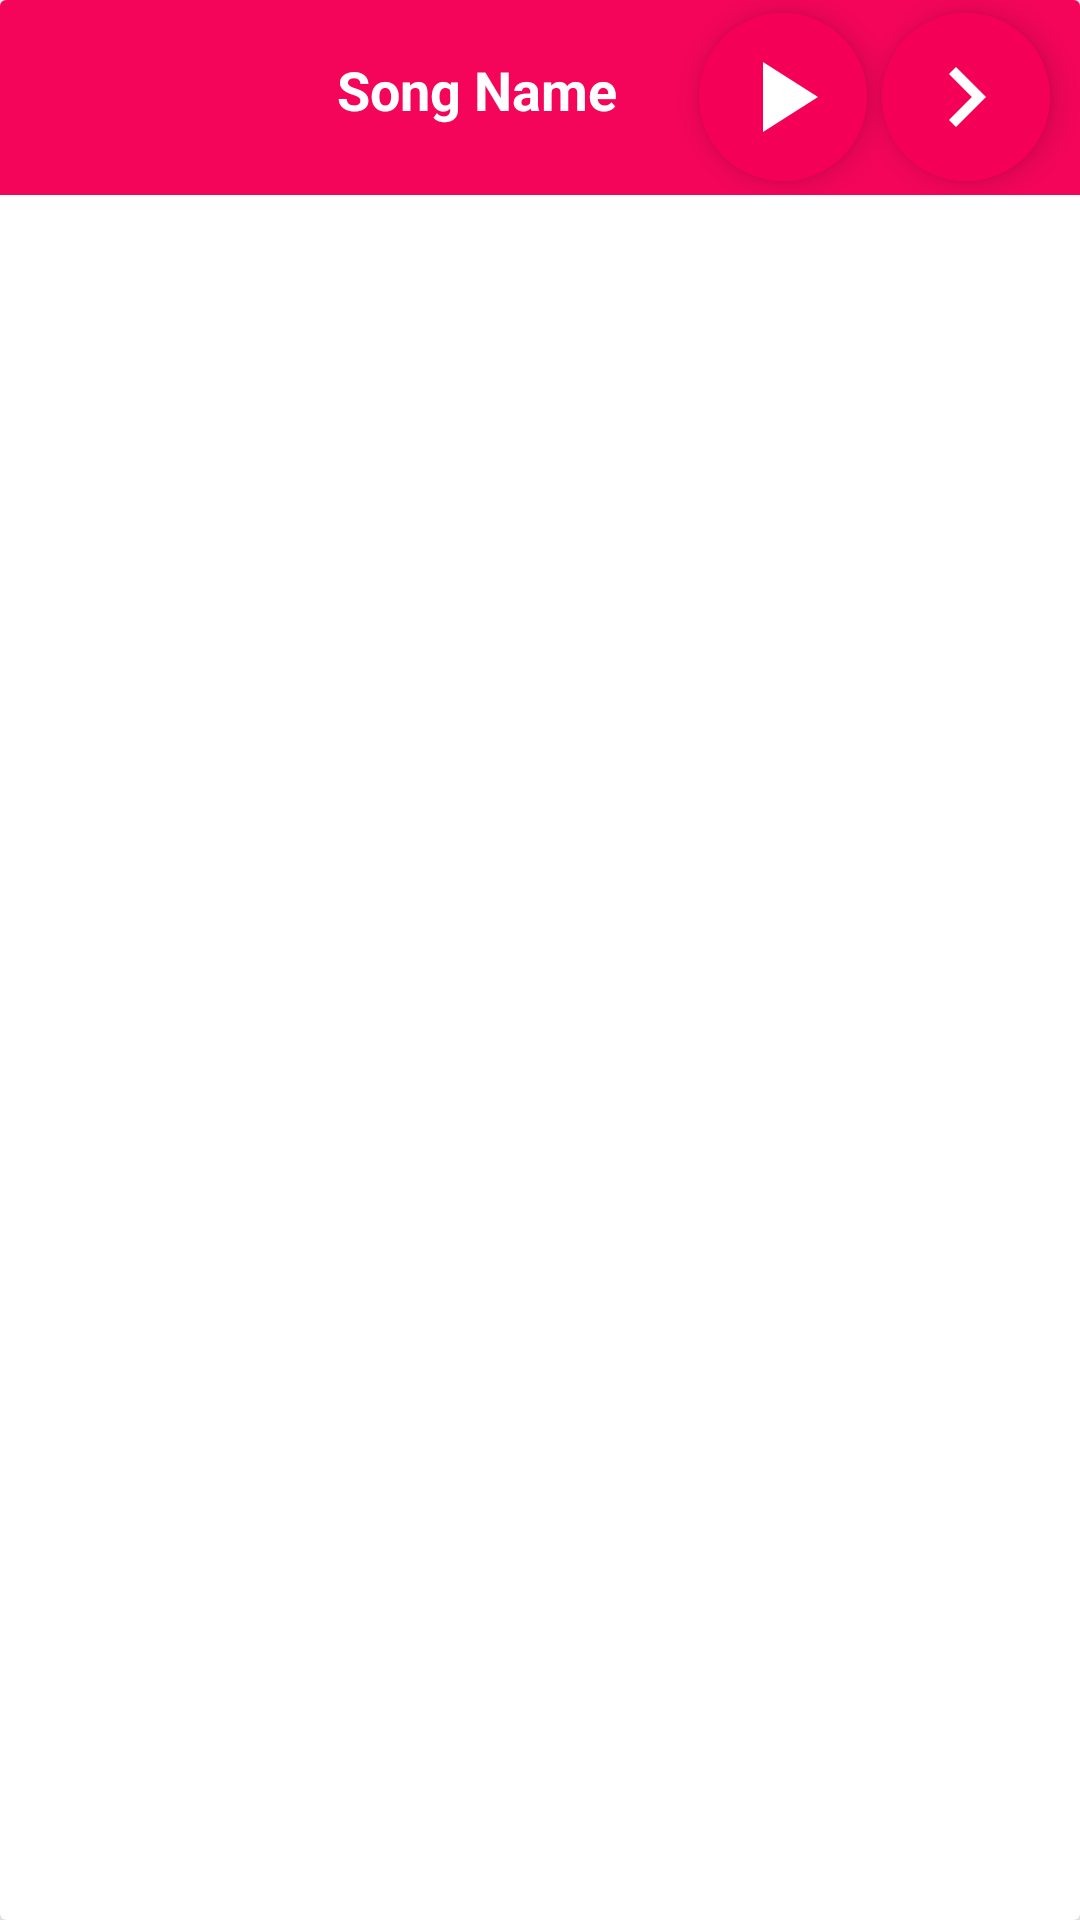

This screen was rendered from an Android layout file. Write that file and the resources it references.
<!-- AndroidManifest.xml: application theme splash_Screen -->
<!-- res/layout/fragment_now.xml -->
<?xml version="1.0" encoding="utf-8"?>
<com.google.android.material.card.MaterialCardView xmlns:android="http://schemas.android.com/apk/res/android"
    xmlns:tools="http://schemas.android.com/tools"
    android:layout_width="match_parent"
    android:layout_height="wrap_content"
    xmlns:app="http://schemas.android.com/apk/res-auto"
    tools:context=".NowFragment"
    app:cardElevation="10dp"
    app:cardCornerRadius="2dp"
    app:cardPreventCornerOverlap="true"
    >

    <RelativeLayout
        android:layout_width="match_parent"
        android:layout_height="wrap_content"
        android:background="#F4055A"
        >

    <com.google.android.material.imageview.ShapeableImageView
        android:id="@+id/songImgNP"
        android:layout_width="70dp"
        android:layout_height="55dp"
        android:layout_marginHorizontal="10dp"
        android:layout_marginVertical="5dp"
        android:src="@drawable/music_player"/>

    <com.google.android.material.floatingactionbutton.ExtendedFloatingActionButton
        android:id="@+id/nextBtnNP"
        android:layout_width="wrap_content"
        android:layout_height="wrap_content"
        android:layout_alignParentEnd="true"
        app:icon="@drawable/next"
        app:iconTint="@color/white"
        android:backgroundTint="@color/cool_pink"
        android:layout_centerVertical="true"
        app:iconSize="40dp"
        android:layout_marginEnd="10dp"/>

    <com.google.android.material.floatingactionbutton.ExtendedFloatingActionButton
        android:id="@+id/playPauseBtnNP"
        android:layout_width="wrap_content"
        android:layout_height="wrap_content"
        app:icon="@drawable/baseline_play_arrow_24"
        app:iconTint="@color/white"
        android:backgroundTint="@color/cool_pink"
        android:layout_centerVertical="true"
        app:iconSize="40dp"
        android:layout_toStartOf="@id/nextBtnNP"
        android:layout_marginHorizontal="5dp"/>

    <TextView
        android:id="@+id/songNameNP"
        android:layout_width="match_parent"
        android:layout_height="60dp"
        android:text="@string/song_name"
        android:textSize="18sp"
        android:textColor="@color/white"
        android:textStyle="bold"
        android:gravity="center"
        android:layout_toStartOf="@id/playPauseBtnNP"
        android:layout_toEndOf="@id/songImgNP"
        android:ellipsize="marquee"
        android:marqueeRepeatLimit="marquee_forever"
        android:singleLine="true"/>

    </RelativeLayout>

</com.google.android.material.card.MaterialCardView>
<!-- resources referenced by this layout -->
<resources>
  <color name="cool_pink">#F50057</color>
  <color name="white">#FFFFFFFF</color>
  <!-- drawable baseline_play_arrow_24 (drawable) -->
  <vector xmlns:android="http://schemas.android.com/apk/res/android"
      android:height="40dp" android:tint="#000000"
      android:viewportHeight="24" android:viewportWidth="24"
      android:width="40dp">
        
      <path android:fillColor="@android:color/white" android:pathData="M8,5v14l11,-7z"/>
      
  </vector>
  <!-- drawable next (drawable) -->
  <vector xmlns:android="http://schemas.android.com/apk/res/android"
      android:autoMirrored="true" android:height="32dp" android:tint="#000000"
      android:viewportHeight="24" android:viewportWidth="24"
      android:width="32dp">
        
      <path android:fillColor="@android:color/white" android:pathData="M10,6L8.59,7.41 13.17,12l-4.58,4.59L10,18l6,-6z"/>
      
  </vector>
  <string name="song_name">Song Name</string>
  <style name="splash_Screen" parent="Theme.MaterialComponents.Light.NoActionBar">
           <item name="android:windowBackground">@drawable/splash_screen</item>
       </style>
  <!-- drawable splash_screen (drawable) -->
  <?xml version="1.0" encoding="utf-8"?>
  <layer-list xmlns:android="http://schemas.android.com/apk/res/android">
  
      <item android:drawable="@color/white" />
      <item android:drawable="@drawable/music_player"
          android:gravity="center"
          />
  
  
  </layer-list>
</resources>
